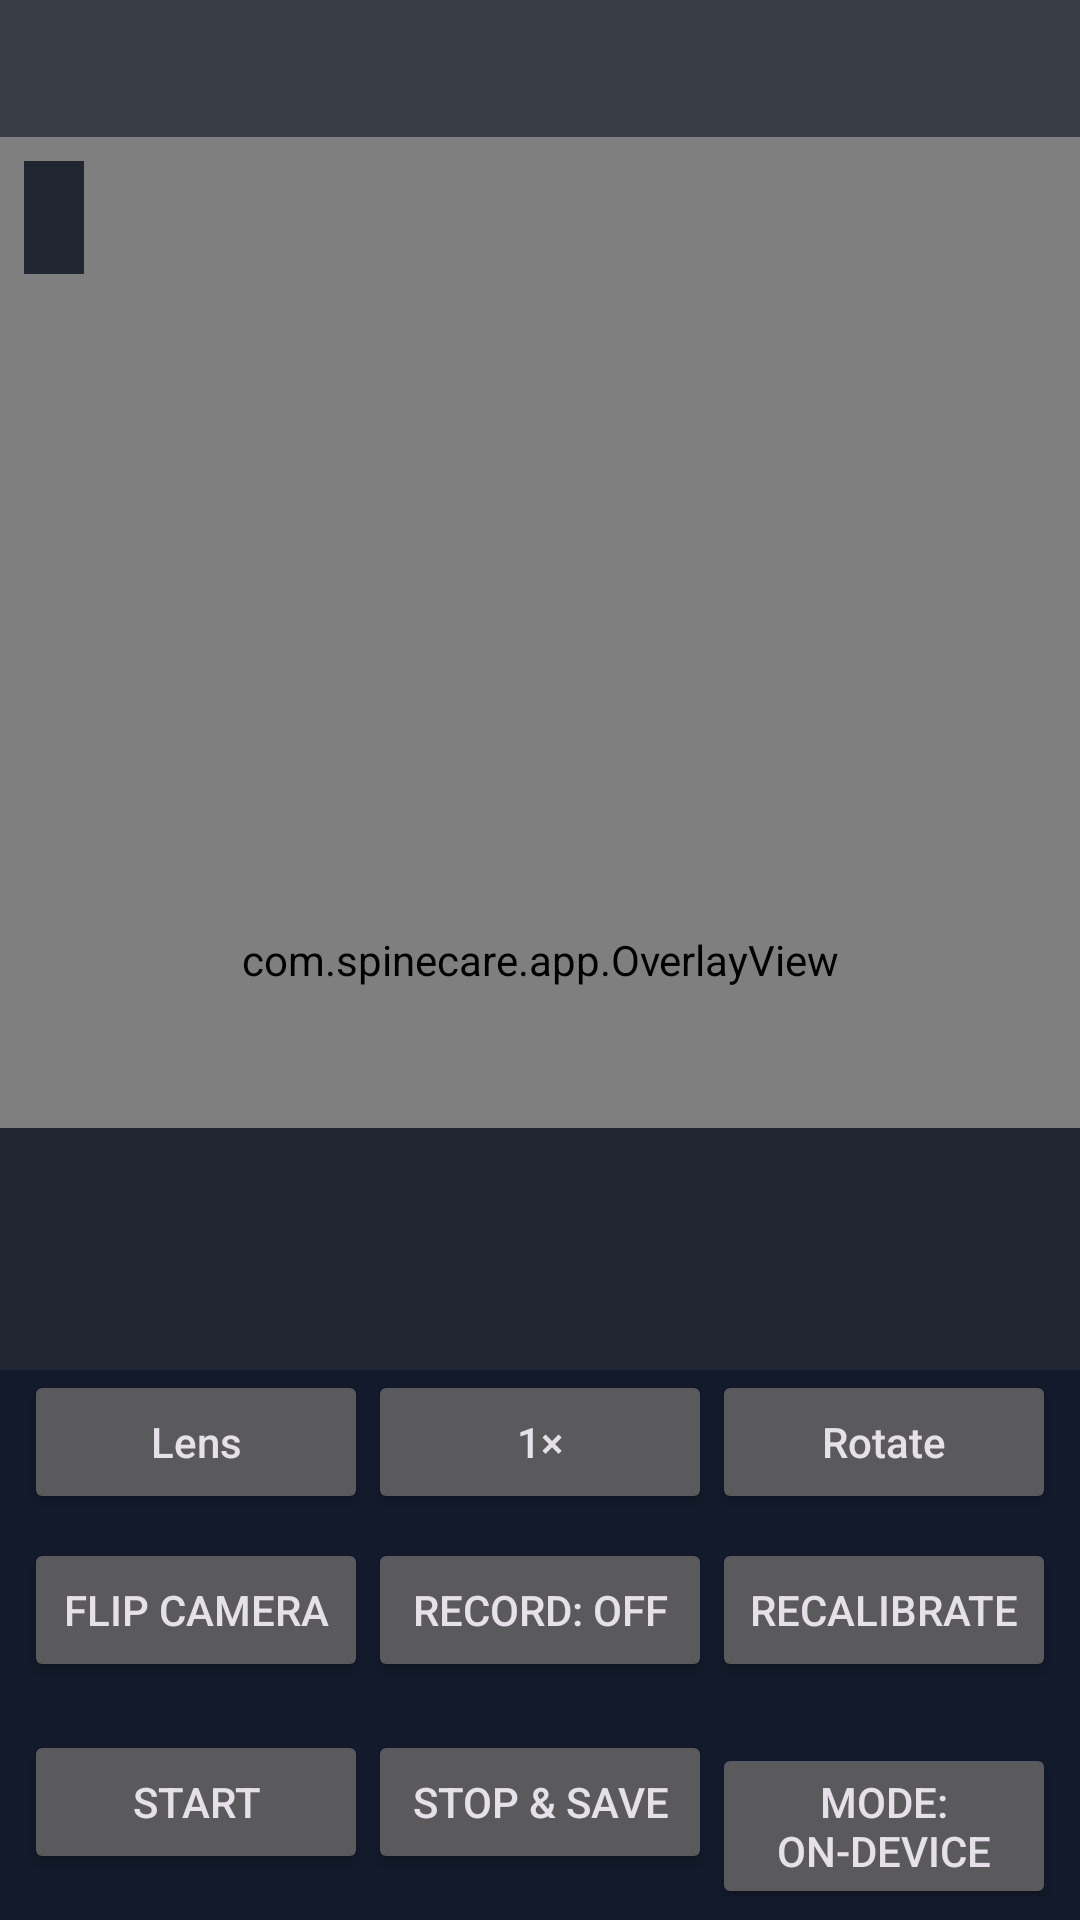

Android layout source for this screen:
<!-- AndroidManifest.xml: application theme Theme.SpineCare -->
<!-- res/layout/activity_exercise.xml -->
<?xml version="1.0" encoding="utf-8"?>
<androidx.constraintlayout.widget.ConstraintLayout
    xmlns:android="http://schemas.android.com/apk/res/android"
    xmlns:app="http://schemas.android.com/apk/res-auto"
    android:layout_width="match_parent"
    android:layout_height="match_parent"
    android:background="@color/sc_bg">

    <androidx.camera.view.PreviewView
        android:id="@+id/preview"
        android:layout_width="0dp"
        android:layout_height="0dp"
        app:layout_constraintTop_toTopOf="parent"
        app:layout_constraintBottom_toBottomOf="parent"
        app:layout_constraintStart_toStartOf="parent"
        app:layout_constraintEnd_toEndOf="parent"/>

    <com.spinecare.app.OverlayView
        android:id="@+id/overlay"
        android:layout_width="0dp"
        android:layout_height="0dp"
        app:layout_constraintTop_toTopOf="parent"
        app:layout_constraintBottom_toBottomOf="parent"
        app:layout_constraintStart_toStartOf="parent"
        app:layout_constraintEnd_toEndOf="parent"/>

    <TextView
        android:id="@+id/tvExercise"
        android:layout_width="0dp"
        android:layout_height="wrap_content"
        android:maxLines="7"
        android:ellipsize="end"
        android:padding="12dp"
        android:textColor="@color/sc_text"
        android:textSize="16sp"
        android:background="#990B1220"
        app:layout_constraintTop_toTopOf="parent"
        app:layout_constraintStart_toStartOf="parent"
        app:layout_constraintEnd_toEndOf="parent"/>

    <TextView
        android:id="@+id/tvCue"
        android:layout_width="0dp"
        android:layout_height="wrap_content"
        android:padding="12dp"
        android:textColor="@color/sc_warn"
        android:textSize="15sp"
        android:background="#CC0B1220"
        app:layout_constraintBottom_toTopOf="@id/tvMetrics"
        app:layout_constraintStart_toStartOf="parent"
        app:layout_constraintEnd_toEndOf="parent"/>

    <TextView
        android:id="@+id/tvMetrics"
        android:layout_width="0dp"
        android:layout_height="wrap_content"
        android:padding="10dp"
        android:textColor="@color/sc_muted"
        android:textSize="12sp"
        android:fontFamily="monospace"
        android:background="#CC0B1220"
        app:layout_constraintBottom_toTopOf="@id/btnRow3"
        app:layout_constraintStart_toStartOf="parent"
        app:layout_constraintEnd_toEndOf="parent"/>

    <LinearLayout
        android:id="@+id/btnRow3"
        android:layout_width="0dp"
        android:layout_height="wrap_content"
        android:orientation="horizontal"
        android:paddingStart="8dp" android:paddingEnd="8dp"
        android:background="@color/sc_surface"
        app:layout_constraintBottom_toTopOf="@id/btnRow2"
        app:layout_constraintStart_toStartOf="parent"
        app:layout_constraintEnd_toEndOf="parent">

        <Button android:id="@+id/btnLens" android:layout_width="0dp" android:layout_weight="1"
            android:layout_height="wrap_content" android:textAllCaps="false" android:text="Lens"/>
        <Button android:id="@+id/btnZoom" android:layout_width="0dp" android:layout_weight="1"
            android:layout_height="wrap_content" android:textAllCaps="false" android:text="1×"/>
        <Button android:id="@+id/btnRotate" android:layout_width="0dp" android:layout_weight="1"
            android:layout_height="wrap_content" android:textAllCaps="false" android:text="Rotate"/>
    </LinearLayout>

    <LinearLayout
        android:id="@+id/btnRow"
        android:layout_width="0dp"
        android:layout_height="wrap_content"
        android:orientation="horizontal"
        android:padding="8dp"
        android:background="@color/sc_surface"
        app:layout_constraintBottom_toBottomOf="parent"
        app:layout_constraintStart_toStartOf="parent"
        app:layout_constraintEnd_toEndOf="parent">

        <Button android:id="@+id/btnStart" android:layout_width="0dp" android:layout_weight="1"
            android:layout_height="wrap_content" android:text="Start"/>
        <Button android:id="@+id/btnStop" android:layout_width="0dp" android:layout_weight="1"
            android:layout_height="wrap_content" android:text="Stop &amp; Save"/>
        <Button android:id="@+id/btnMode" android:layout_width="0dp" android:layout_weight="1"
            android:layout_height="wrap_content" android:text="Mode: On-device"/>
    </LinearLayout>

    <LinearLayout
        android:id="@+id/btnRow2"
        android:layout_width="0dp"
        android:layout_height="wrap_content"
        android:orientation="horizontal"
        android:padding="8dp"
        android:background="@color/sc_surface"
        app:layout_constraintBottom_toTopOf="@id/btnRow"
        app:layout_constraintStart_toStartOf="parent"
        app:layout_constraintEnd_toEndOf="parent">

        <Button android:id="@+id/btnFlip" android:layout_width="0dp" android:layout_weight="1"
            android:layout_height="wrap_content" android:text="Flip camera"/>
        <Button android:id="@+id/btnRec" android:layout_width="0dp" android:layout_weight="1"
            android:layout_height="wrap_content" android:text="Record: Off"/>
        <Button android:id="@+id/btnCalib" android:layout_width="0dp" android:layout_weight="1"
            android:layout_height="wrap_content" android:text="Recalibrate"/>
    </LinearLayout>

    <TextView
        android:id="@+id/tvVoice"
        android:layout_width="wrap_content"
        android:layout_height="wrap_content"
        android:maxWidth="240dp"
        android:padding="10dp"
        android:layout_margin="8dp"
        android:textColor="@color/sc_muted"
        android:textSize="13sp"
        android:background="#CC0B1220"
        android:clickable="true"
        android:focusable="true"
        app:layout_constraintTop_toBottomOf="@id/tvExercise"
        app:layout_constraintStart_toStartOf="parent"/>

    <TextView
        android:id="@+id/tvReps"
        android:layout_width="wrap_content"
        android:layout_height="wrap_content"
        android:textColor="@color/sc_ok"
        android:textSize="42sp"
        android:textStyle="bold"
        android:shadowColor="#000" android:shadowRadius="6"
        app:layout_constraintTop_toBottomOf="@id/tvExercise"
        app:layout_constraintEnd_toEndOf="parent"
        android:padding="16dp"/>

    <TextView
        android:id="@+id/tvFeedback"
        android:layout_width="0dp"
        android:layout_height="wrap_content"
        android:padding="10dp"
        android:maxLines="3"
        android:textColor="@color/sc_ok"
        android:textSize="14sp"
        android:background="#CC0B1220"
        android:visibility="gone"
        app:layout_constraintBottom_toTopOf="@id/tvCue"
        app:layout_constraintStart_toStartOf="parent"
        app:layout_constraintEnd_toEndOf="parent"/>

    
    <TextView
        android:id="@+id/tvGuide"
        android:layout_width="wrap_content"
        android:layout_height="wrap_content"
        android:padding="10dp"
        android:layout_marginStart="8dp"
        android:textColor="@color/sc_text"
        android:textSize="13sp"
        android:background="#CC0B1220"
        android:clickable="true"
        android:focusable="true"
        android:visibility="gone"
        app:layout_constraintTop_toBottomOf="@id/tvVoice"
        app:layout_constraintStart_toStartOf="parent"/>

    
    <com.spinecare.app.MoveGuideView
        android:id="@+id/moveGuide"
        android:layout_width="132dp"
        android:layout_height="176dp"
        android:visibility="gone"
        android:elevation="4dp"
        app:layout_constraintTop_toTopOf="parent"
        app:layout_constraintStart_toStartOf="parent"/>
</androidx.constraintlayout.widget.ConstraintLayout>
<!-- resources referenced by this layout -->
<resources>
  <color name="sc_bg">#0B1220</color>
  <color name="sc_muted">#94A3B8</color>
  <color name="sc_ok">#34D399</color>
  <color name="sc_surface">#121A2B</color>
  <color name="sc_text">#E5E7EB</color>
  <color name="sc_warn">#FBBF24</color>
  <style name="Theme.SpineCare" parent="Theme.Material3.Dark.NoActionBar">
          <item name="colorPrimary">@color/sc_primary</item>
          <item name="android:colorBackground">@color/sc_bg</item>
          <item name="colorSurface">@color/sc_surface</item>
          <item name="android:statusBarColor">@color/sc_bg</item>
      </style>
  <color name="sc_primary">#38BDF8</color>
</resources>
